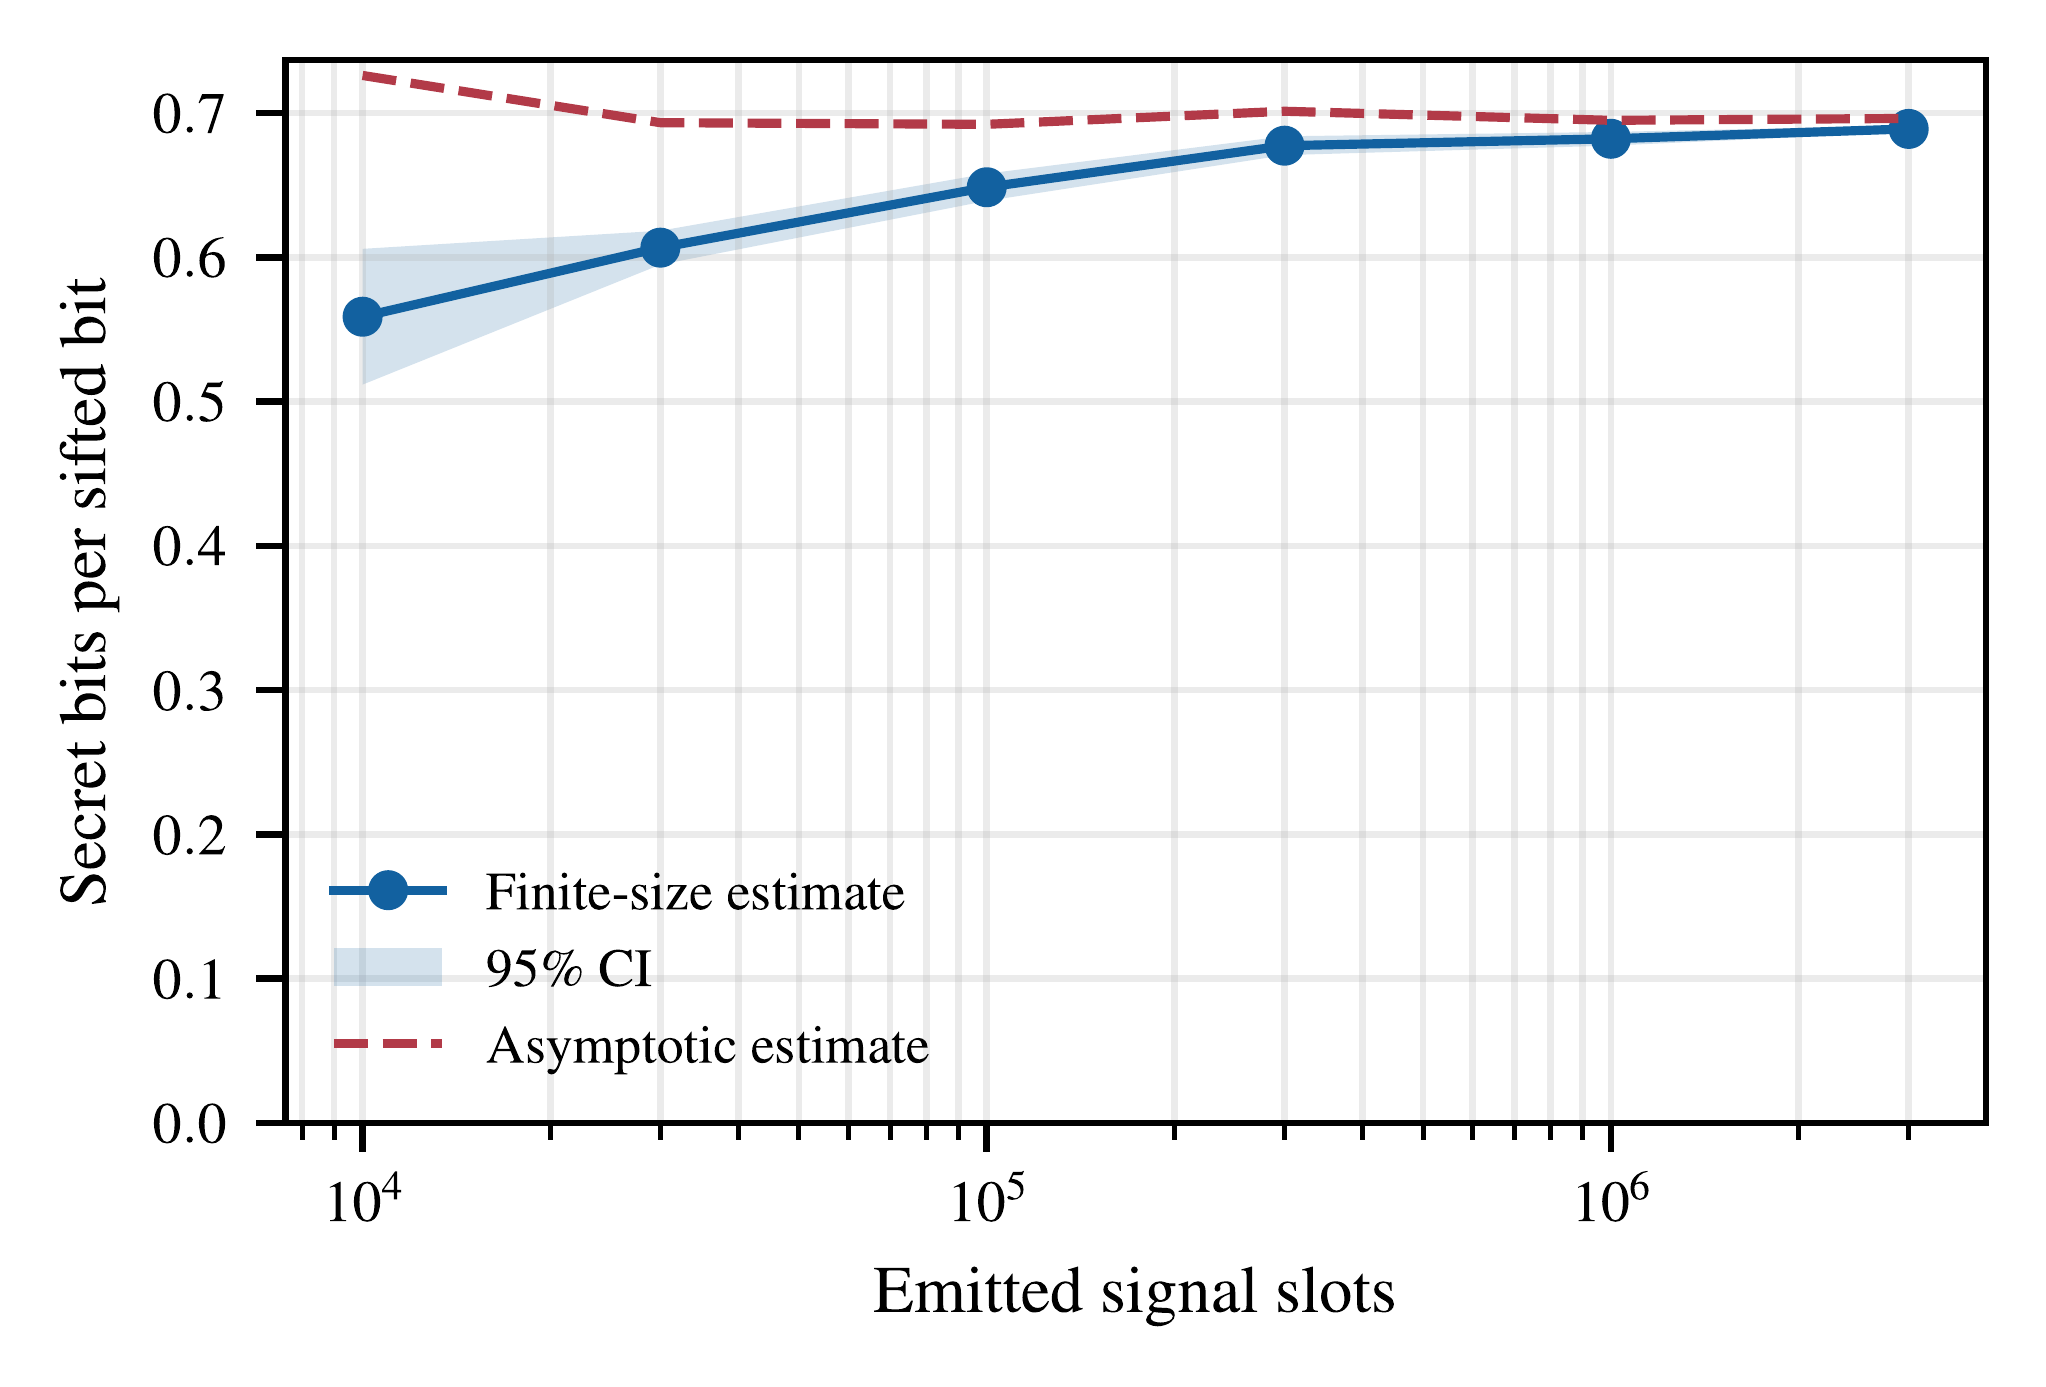

The data file committed next to this chart (first rows):
pulses, repeats, qber_mean, finite_secret_fraction_mean, finite_secret_fraction_ci95_low, finite_secret_fraction_ci95_high, asymptotic_secret_fraction_mean, secret_bits_per_pulse_mean
10000, 5, 0.01763, 0.5588, 0.5118, 0.6059, 0.7261, 0.08372
30000, 5, 0.02022, 0.6067, 0.595, 0.6184, 0.6933, 0.09156
100000, 5, 0.02031, 0.6486, 0.6391, 0.658, 0.6922, 0.09803
300000, 5, 0.01956, 0.6774, 0.6708, 0.6839, 0.7013, 0.1024
1000000, 5, 0.02008, 0.6822, 0.6774, 0.6869, 0.695, 0.1031
3000000, 5, 0.01997, 0.689, 0.6867, 0.6913, 0.6963, 0.1042
